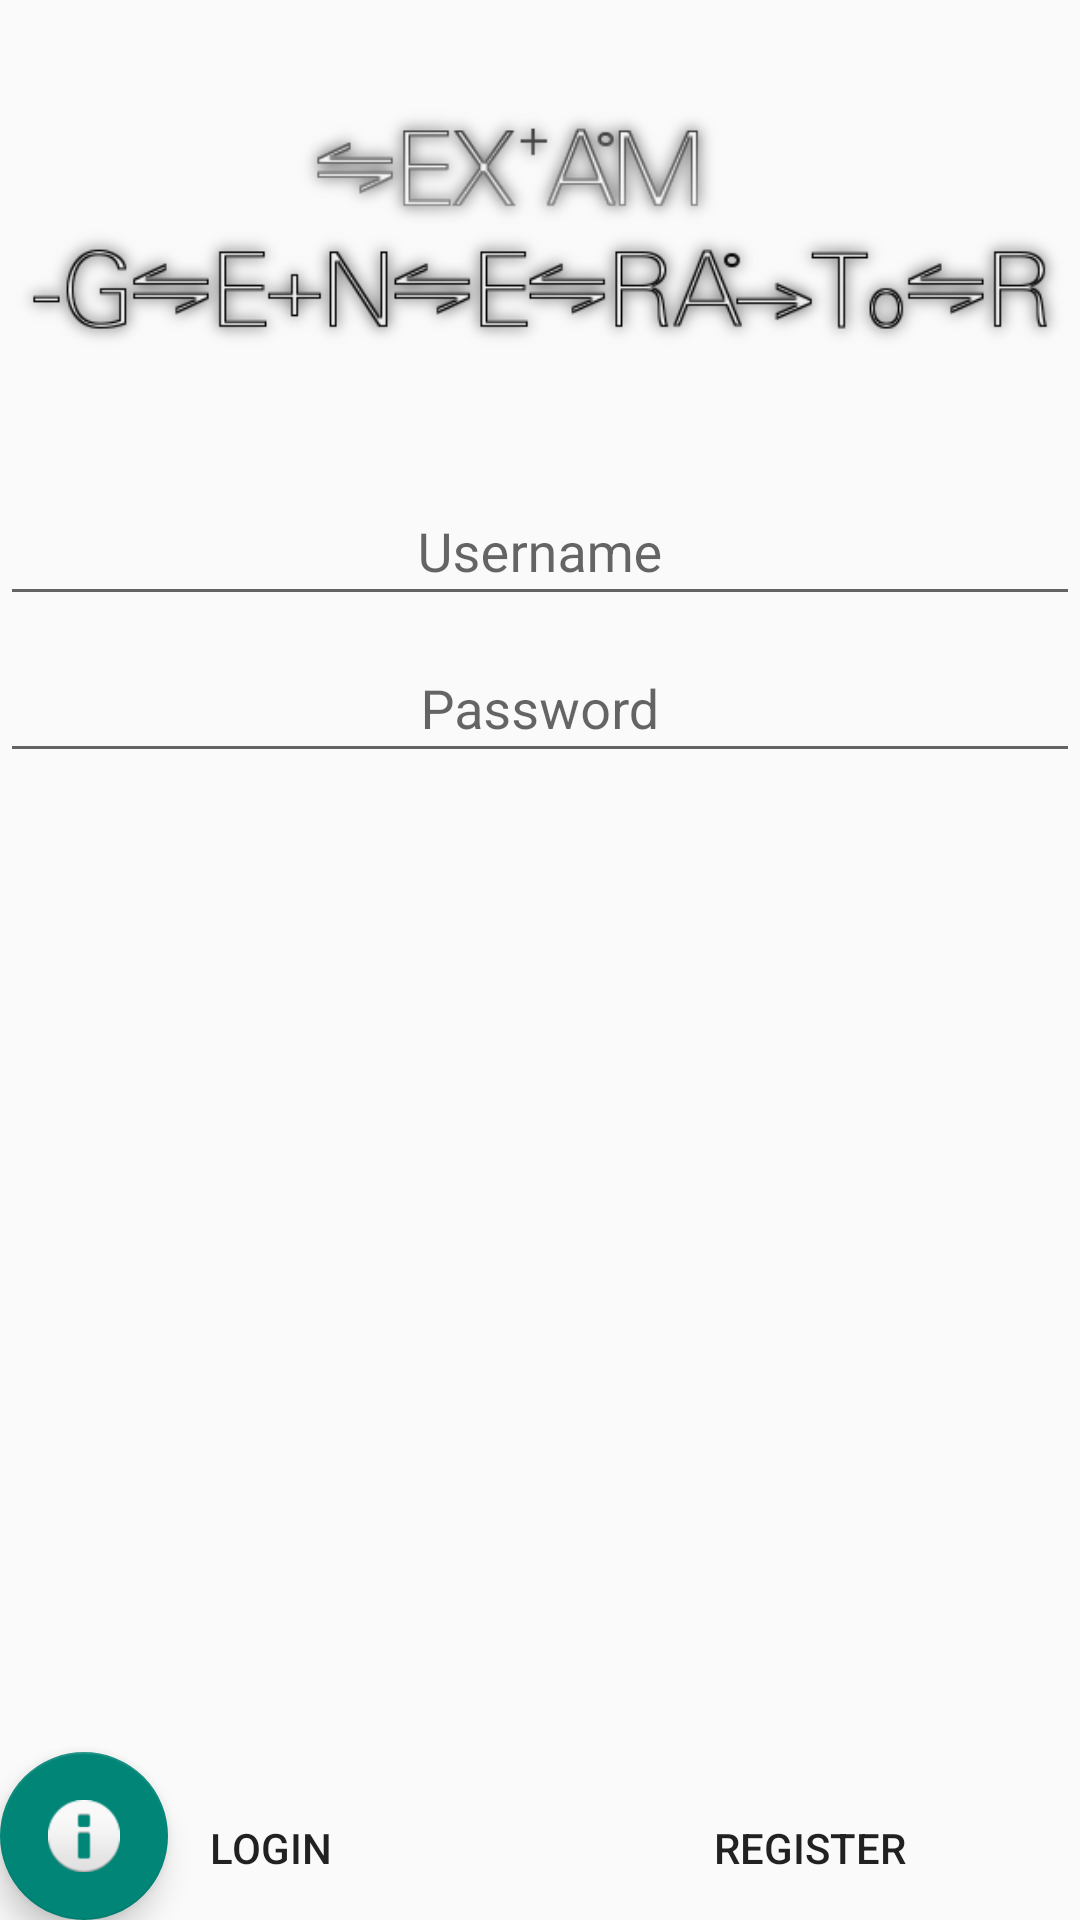

This screen was rendered from an Android layout file. Write that file and the resources it references.
<!-- AndroidManifest.xml: application theme Theme.Design.Light -->
<!-- res/layout/login_screen_coordinator.xml -->
<?xml version="1.0" encoding="utf-8"?>
<android.support.design.widget.CoordinatorLayout
    xmlns:android="http://schemas.android.com/apk/res/android"
    xmlns:app="http://schemas.android.com/apk/res-auto"
    xmlns:tools="http://schemas.android.com/tools"
    android:id="@+id/loginScreenCoordinator"
    android:layout_width="match_parent"
    android:layout_height="match_parent"
    >


    <include layout="@layout/login_screen" />

    <android.support.design.widget.FloatingActionButton
        android:id="@+id/loginScreenAssistButton"
        android:layout_width="wrap_content"
        android:layout_height="wrap_content"
        android:layout_gravity="bottom"
        android:layout_margin="@dimen/fab_margin"
        android:elevation="10dp"
        android:src="@android:drawable/ic_dialog_info" />

</android.support.design.widget.CoordinatorLayout>
<!-- res/layout/login_screen.xml (included above) -->
<?xml version="1.0" encoding="utf-8"?>
<LinearLayout
    xmlns:android="http://schemas.android.com/apk/res/android"
    android:layout_width="match_parent"
    android:orientation="vertical"
    android:layout_height="match_parent">

        <ImageView
            android:id="@+id/examGeneratorLogo"
            android:layout_width="match_parent"
            android:layout_height="wrap_content"
            android:src="@drawable/exam_logo"
            />

    <LinearLayout
        android:layout_width="match_parent"
        android:layout_height="match_parent"
        android:orientation="vertical">
        <android.support.design.widget.TextInputLayout
            android:id="@+id/userNameLayout"
            android:layout_width="match_parent"
            android:layout_height="wrap_content">
            <EditText
                android:id="@+id/loginUserName"
                android:layout_gravity="center_horizontal"
                android:layout_width="match_parent"
                android:gravity="center_horizontal"
                android:fontFamily=""
                android:hint="Username"
                android:layout_height="wrap_content" />
        </android.support.design.widget.TextInputLayout>

        <android.support.design.widget.TextInputLayout
            android:id="@+id/passWordLayout"
            android:layout_width="match_parent"
            android:layout_height="wrap_content">
            <EditText
                android:id="@+id/loginPassWord"
                android:inputType="textPassword"
                android:layout_width="match_parent"
                android:gravity="center_horizontal"
                android:fontFamily="sans-serif"
                android:hint="Password"
                android:layout_height="wrap_content" />
        </android.support.design.widget.TextInputLayout>

        <LinearLayout
            android:layout_width="match_parent"
            android:layout_height="match_parent"
            android:gravity="bottom"
            android:orientation="horizontal">
            <Button
                android:id="@+id/loginButton"
                android:background="?android:attr/selectableItemBackground"
                android:text="Login"
                android:layout_weight="1"
                android:layout_width="wrap_content"
                android:layout_height="wrap_content" />
            <Button
                android:id="@+id/registerButton"
                android:background="?android:attr/selectableItemBackground"
                android:layout_columnWeight="1"
                android:text="Register"
                android:layout_weight="1"
                android:layout_width="wrap_content"
                android:layout_height="wrap_content" />
        </LinearLayout>
    </LinearLayout>

</LinearLayout>
<!-- resources referenced by this layout -->
<resources>
  <!-- drawable exam_logo: png bitmap (drawable, 42639 bytes) -->
</resources>
